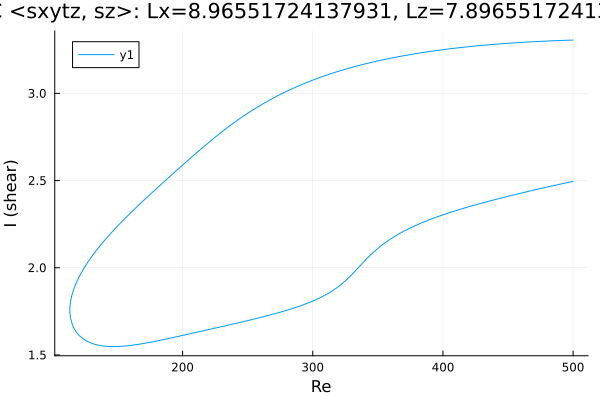

Data behind this chart, as committed beside it:
Re, shear
500.0, 3.306
499.3, 3.305
497.8, 3.305
496.4, 3.305
495, 3.304
493.6, 3.304
492.2, 3.304
490.8, 3.303
489.4, 3.303
487.9, 3.302
486.5, 3.302
485.1, 3.302
483.7, 3.301
482.3, 3.301
480.9, 3.3
479.5, 3.3
478, 3.299
476.6, 3.299
475.2, 3.298
473.8, 3.298
472.4, 3.297
471, 3.297
469.6, 3.296
468.1, 3.296
466.7, 3.295
465.3, 3.294
463.9, 3.294
462.5, 3.293
461.1, 3.293
459.7, 3.292
458.2, 3.291
456.8, 3.291
455.4, 3.29
454, 3.289
452.6, 3.288
451.2, 3.288
449.8, 3.287
448.3, 3.286
446.9, 3.285
445.5, 3.285
444.1, 3.284
442.7, 3.283
441.3, 3.282
439.9, 3.281
438.4, 3.281
437, 3.28
435.6, 3.279
434.2, 3.278
432.8, 3.277
431.4, 3.276
430, 3.275
428.6, 3.274
427.1, 3.273
425.7, 3.272
424.3, 3.271
422.9, 3.27
421.5, 3.269
420.1, 3.268
418.7, 3.267
417.2, 3.266
... 558 more rows
